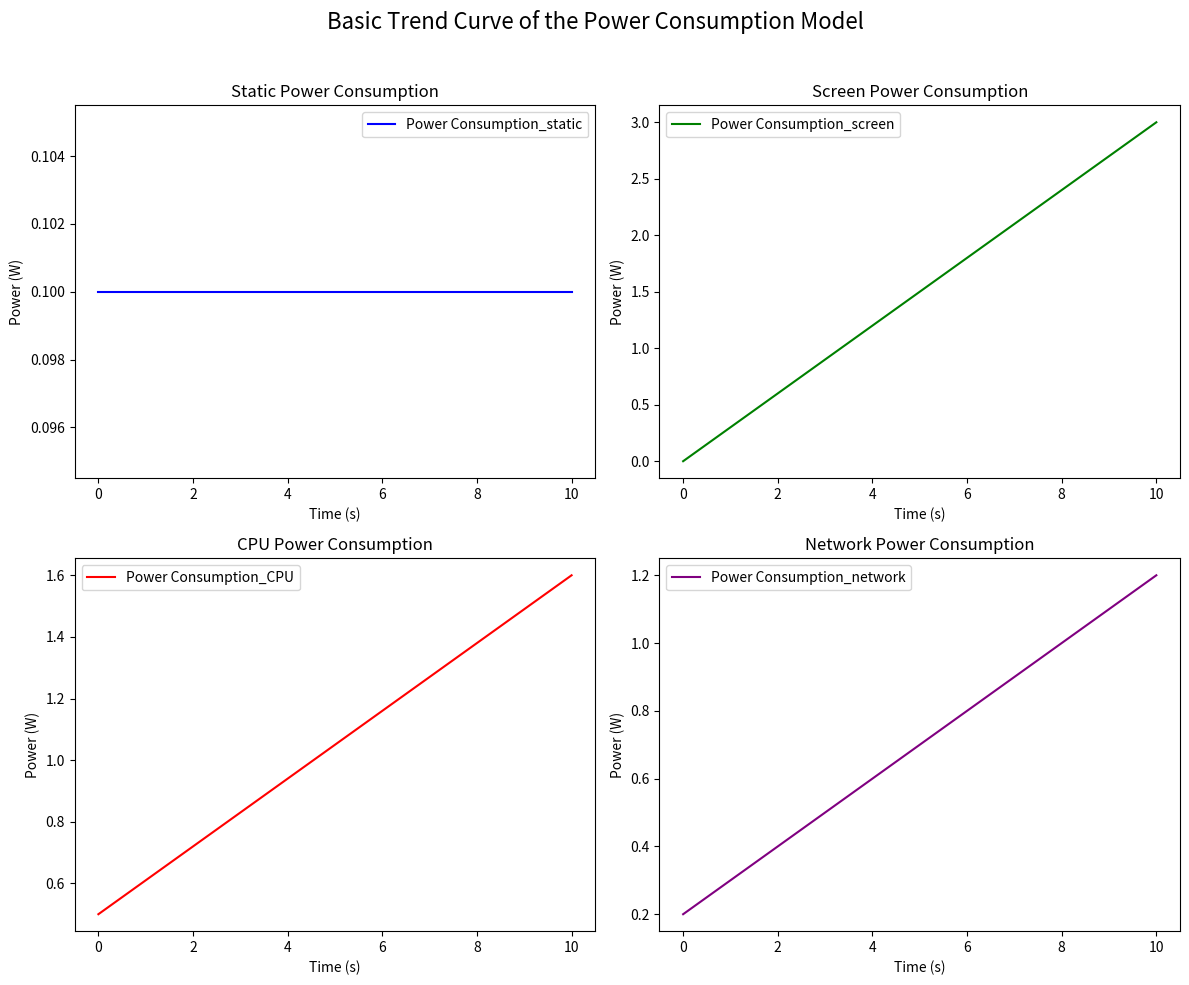

Python code for this plot:
import numpy as np
import matplotlib.pyplot as plt

# 生成时间序列
t = np.linspace(0, 10, 100)

# 功耗模型函数
P_static = np.ones_like(t) * 0.1  # 静态功耗：常数
P_screen = 0.3 * t  # 屏幕功耗：假设与时间线性相关
P_CPU = 0.5 + (1.6 - 0.5) * np.power(t/10, 1)  # CPU功耗：假设随时间的某种非线性变化
P_network = 0.2 + 0.1 * t  # 网络功耗：假设与时间线性相关

# 创建子图（2x2）
fig, axs = plt.subplots(2, 2, figsize=(12, 10))

# 静态功耗
axs[0, 0].plot(t, P_static, label="Power Consumption_static", color="blue")
axs[0, 0].set_title("Static Power Consumption")
axs[0, 0].set_xlabel("Time (s)")
axs[0, 0].set_ylabel("Power (W)")
axs[0, 0].legend()

# 屏幕功耗
axs[0, 1].plot(t, P_screen, label="Power Consumption_screen", color="green")
axs[0, 1].set_title("Screen Power Consumption")
axs[0, 1].set_xlabel("Time (s)")
axs[0, 1].set_ylabel("Power (W)")
axs[0, 1].legend()

# CPU功耗
axs[1, 0].plot(t, P_CPU, label="Power Consumption_CPU", color="red")
axs[1, 0].set_title("CPU Power Consumption")
axs[1, 0].set_xlabel("Time (s)")
axs[1, 0].set_ylabel("Power (W)")
axs[1, 0].legend()

# 网络功耗
axs[1, 1].plot(t, P_network, label="Power Consumption_network", color="purple")
axs[1, 1].set_title("Network Power Consumption")
axs[1, 1].set_xlabel("Time (s)")
axs[1, 1].set_ylabel("Power (W)")
axs[1, 1].legend()

# 添加总标题
fig.suptitle("Basic Trend Curve of the Power Consumption Model", fontsize=16)

# 调整子图之间的间距
plt.tight_layout(rect=[0, 0, 1, 0.96])

# 显示图表
plt.show()
